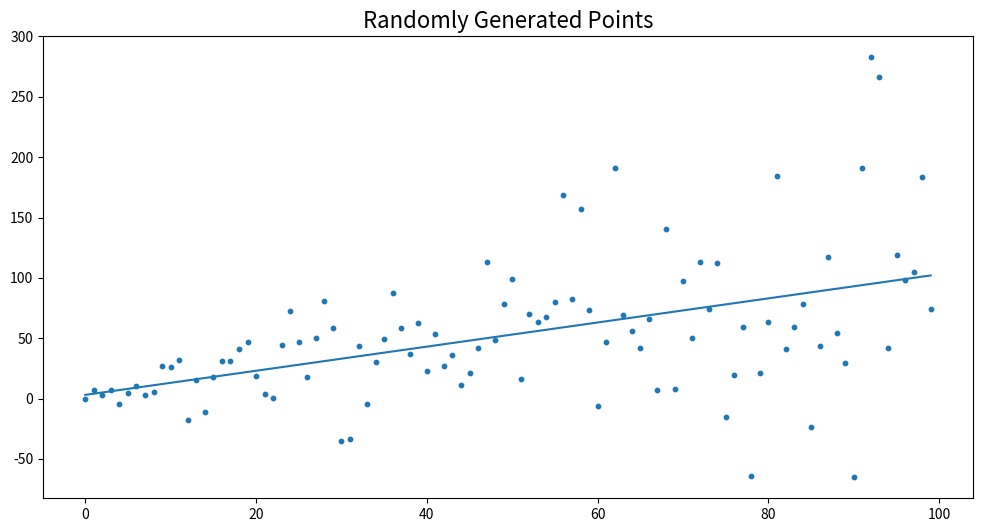

Python code for this plot: (Note: this script raises an exception after producing the figure.)
import numpy as np
import matplotlib.pyplot as plt
import random
#lineAndRandomPoints.py
line = np.array([i + 3 for i in range(100)])
points = []
for point in line:
    points.append(random.normalvariate(0,point) + point)
figure = plt.figure(figsize = (12,6))
plt.rcParams['axes.ymargin'] = .05
plt.rcParams['axes.xmargin'] = .05
plt.plot(line, label = "Truth")


plt.scatter(np.arange(len(points)),points, s = 10, label = "Points from\nNormal Distribution") 
plt.title("Randomly Generated Points", fontsize = 16)

plt.legend(loc="Best")
plt.show()